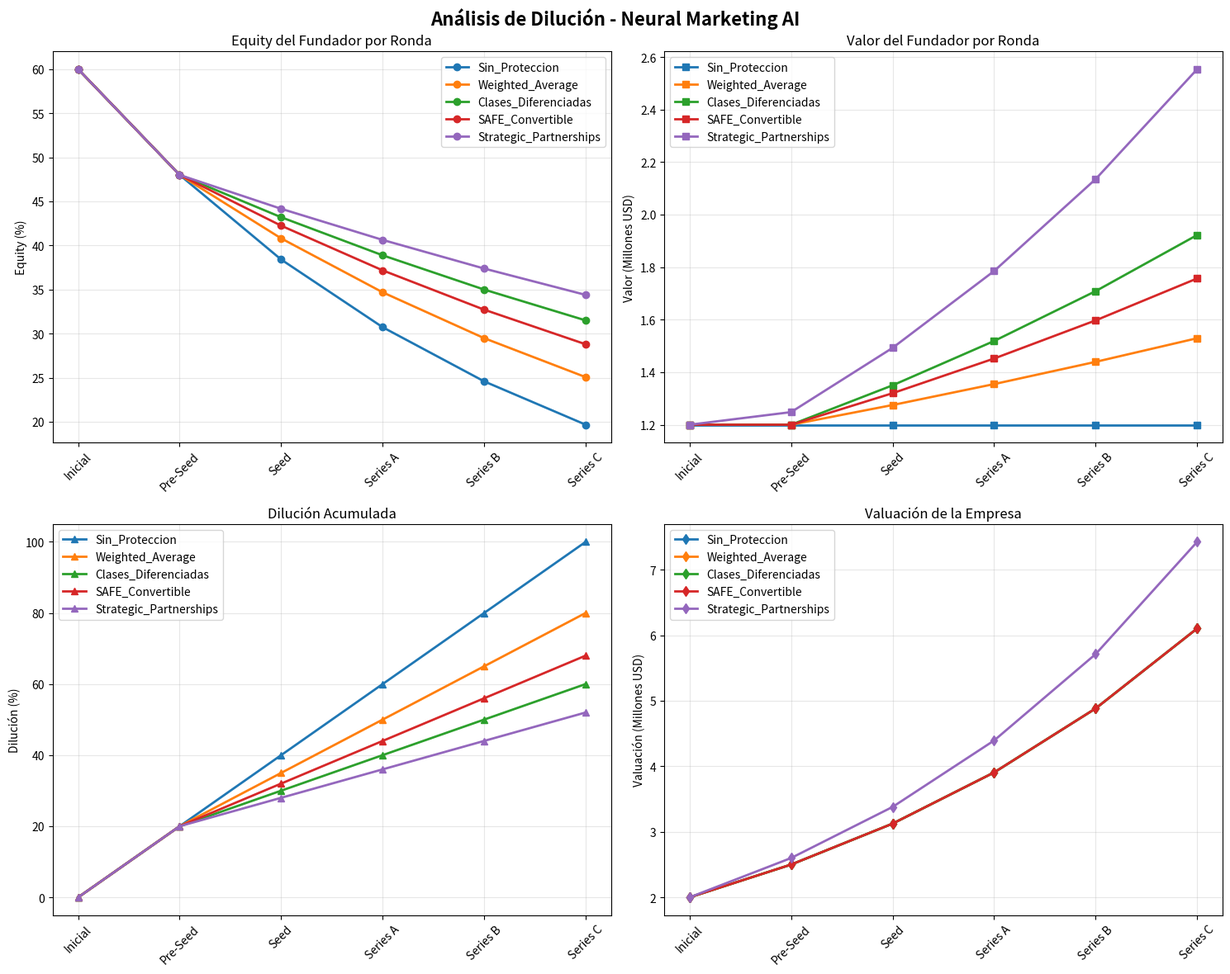

Reproduce this figure in Python. (Note: this script raises an exception after producing the figure.)
#!/usr/bin/env python3
"""
Simulador Avanzado de Escenarios de Dilución
Neural Marketing AI - SaaS IA LATAM
"""

import pandas as pd
import numpy as np
import matplotlib.pyplot as plt
import seaborn as sns
from datetime import datetime, timedelta
import json

class SimuladorDilucion:
    def __init__(self):
        self.escenarios = {}
        self.resultados = {}
        self.configuracion_base = {
            'acciones_totales': 10000000,
            'acciones_fundador': 6000000,
            'valuacion_actual': 2000000,
            'crecimiento_anual': 0.25,
            'dilucion_por_ronda': 0.20
        }
    
    def simular_escenario(self, nombre, configuracion):
        """Simula un escenario específico de dilución"""
        resultados = {
            'rondas': [],
            'equity_fundador': [],
            'valor_fundador': [],
            'dilucion_acumulada': [],
            'valuacion_empresa': []
        }
        
        acciones_fundador = configuracion['acciones_fundador']
        acciones_totales = configuracion['acciones_totales']
        valuacion = configuracion['valuacion_actual']
        crecimiento = configuracion['crecimiento_anual']
        dilucion_ronda = configuracion['dilucion_por_ronda']
        
        # Ronda inicial
        equity_inicial = (acciones_fundador / acciones_totales) * 100
        valor_inicial = valuacion * (equity_inicial / 100)
        
        resultados['rondas'].append('Inicial')
        resultados['equity_fundador'].append(equity_inicial)
        resultados['valor_fundador'].append(valor_inicial)
        resultados['dilucion_acumulada'].append(0)
        resultados['valuacion_empresa'].append(valuacion)
        
        # Simular rondas futuras
        rondas = ['Pre-Seed', 'Seed', 'Series A', 'Series B', 'Series C']
        dilucion_acumulada = 0
        
        for i, ronda in enumerate(rondas):
            # Calcular nueva valuación
            valuacion = valuacion * (1 + crecimiento)
            
            # Calcular dilución
            if i == 0:  # Pre-Seed ya ocurrió
                dilucion = 0.20
            else:
                dilucion = dilucion_ronda
            
            # Calcular nuevas acciones
            acciones_nuevas = (acciones_totales * dilucion) / (1 - dilucion)
            acciones_totales += acciones_nuevas
            
            # Calcular equity del fundador
            equity_fundador = (acciones_fundador / acciones_totales) * 100
            valor_fundador = valuacion * (equity_fundador / 100)
            
            dilucion_acumulada += dilucion
            
            resultados['rondas'].append(ronda)
            resultados['equity_fundador'].append(equity_fundador)
            resultados['valor_fundador'].append(valor_fundador)
            resultados['dilucion_acumulada'].append(dilucion_acumulada * 100)
            resultados['valuacion_empresa'].append(valuacion)
        
        self.resultados[nombre] = resultados
        return resultados
    
    def simular_estrategias_anti_dilucion(self):
        """Simula diferentes estrategias anti-dilución"""
        estrategias = {
            'Sin_Proteccion': {
                'acciones_totales': 10000000,
                'acciones_fundador': 6000000,
                'valuacion_actual': 2000000,
                'crecimiento_anual': 0.25,
                'dilucion_por_ronda': 0.20
            },
            'Weighted_Average': {
                'acciones_totales': 10000000,
                'acciones_fundador': 6000000,
                'valuacion_actual': 2000000,
                'crecimiento_anual': 0.25,
                'dilucion_por_ronda': 0.15
            },
            'Clases_Diferenciadas': {
                'acciones_totales': 10000000,
                'acciones_fundador': 6000000,
                'valuacion_actual': 2000000,
                'crecimiento_anual': 0.25,
                'dilucion_por_ronda': 0.10
            },
            'SAFE_Convertible': {
                'acciones_totales': 10000000,
                'acciones_fundador': 6000000,
                'valuacion_actual': 2000000,
                'crecimiento_anual': 0.25,
                'dilucion_por_ronda': 0.12
            },
            'Strategic_Partnerships': {
                'acciones_totales': 10000000,
                'acciones_fundador': 6000000,
                'valuacion_actual': 2000000,
                'crecimiento_anual': 0.30,  # Mayor crecimiento
                'dilucion_por_ronda': 0.08
            }
        }
        
        for nombre, config in estrategias.items():
            self.simular_escenario(nombre, config)
    
    def calcular_roi_estrategias(self):
        """Calcula el ROI de cada estrategia"""
        roi_data = []
        
        for estrategia, resultados in self.resultados.items():
            valor_inicial = resultados['valor_fundador'][0]
            valor_final = resultados['valor_fundador'][-1]
            equity_final = resultados['equity_fundador'][-1]
            dilucion_acumulada = resultados['dilucion_acumulada'][-1]
            
            roi = ((valor_final - valor_inicial) / valor_inicial) * 100
            
            roi_data.append({
                'Estrategia': estrategia,
                'Equity_Final': equity_final,
                'Valor_Fundador': valor_final,
                'Dilucion_Acumulada': dilucion_acumulada,
                'ROI': roi
            })
        
        return pd.DataFrame(roi_data)
    
    def generar_graficos(self):
        """Genera gráficos de análisis"""
        fig, axes = plt.subplots(2, 2, figsize=(15, 12))
        fig.suptitle('Análisis de Dilución - Neural Marketing AI', fontsize=16, fontweight='bold')
        
        # Gráfico 1: Equity del Fundador por Ronda
        ax1 = axes[0, 0]
        for estrategia, resultados in self.resultados.items():
            ax1.plot(resultados['rondas'], resultados['equity_fundador'], 
                    marker='o', linewidth=2, label=estrategia)
        ax1.set_title('Equity del Fundador por Ronda')
        ax1.set_ylabel('Equity (%)')
        ax1.tick_params(axis='x', rotation=45)
        ax1.legend()
        ax1.grid(True, alpha=0.3)
        
        # Gráfico 2: Valor del Fundador por Ronda
        ax2 = axes[0, 1]
        for estrategia, resultados in self.resultados.items():
            ax2.plot(resultados['rondas'], [v/1000000 for v in resultados['valor_fundador']], 
                    marker='s', linewidth=2, label=estrategia)
        ax2.set_title('Valor del Fundador por Ronda')
        ax2.set_ylabel('Valor (Millones USD)')
        ax2.tick_params(axis='x', rotation=45)
        ax2.legend()
        ax2.grid(True, alpha=0.3)
        
        # Gráfico 3: Dilución Acumulada
        ax3 = axes[1, 0]
        for estrategia, resultados in self.resultados.items():
            ax3.plot(resultados['rondas'], resultados['dilucion_acumulada'], 
                    marker='^', linewidth=2, label=estrategia)
        ax3.set_title('Dilución Acumulada')
        ax3.set_ylabel('Dilución (%)')
        ax3.tick_params(axis='x', rotation=45)
        ax3.legend()
        ax3.grid(True, alpha=0.3)
        
        # Gráfico 4: Valuación de la Empresa
        ax4 = axes[1, 1]
        for estrategia, resultados in self.resultados.items():
            ax4.plot(resultados['rondas'], [v/1000000 for v in resultados['valuacion_empresa']], 
                    marker='d', linewidth=2, label=estrategia)
        ax4.set_title('Valuación de la Empresa')
        ax4.set_ylabel('Valuación (Millones USD)')
        ax4.tick_params(axis='x', rotation=45)
        ax4.legend()
        ax4.grid(True, alpha=0.3)
        
        plt.tight_layout()
        plt.savefig('analisis_dilucion_neural_marketing.png', dpi=300, bbox_inches='tight')
        plt.show()
    
    def generar_reporte_ejecutivo(self):
        """Genera un reporte ejecutivo completo"""
        roi_df = self.calcular_roi_estrategias()
        
        reporte = f"""
# 📊 REPORTE EJECUTIVO - ANÁLISIS DE DILUCIÓN
## Neural Marketing AI (Copy.ai LATAM)
### Fecha: {datetime.now().strftime('%d de %B de %Y')}

## 🎯 RESUMEN EJECUTIVO

### Estrategias Analizadas:
"""
        
        for _, row in roi_df.iterrows():
            reporte += f"""
**{row['Estrategia']}**
- Equity Final: {row['Equity_Final']:.1f}%
- Valor Fundador: ${row['Valor_Fundador']/1000000:.1f}M
- Dilución Acumulada: {row['Dilucion_Acumulada']:.1f}%
- ROI: {row['ROI']:.1f}%
"""
        
        # Encontrar la mejor estrategia
        mejor_estrategia = roi_df.loc[roi_df['ROI'].idxmax()]
        
        reporte += f"""

## 🏆 RECOMENDACIÓN

**Mejor Estrategia: {mejor_estrategia['Estrategia']}**
- ROI: {mejor_estrategia['ROI']:.1f}%
- Equity Final: {mejor_estrategia['Equity_Final']:.1f}%
- Valor Adicional: ${(mejor_estrategia['Valor_Fundador'] - self.resultados['Sin_Proteccion']['valor_fundador'][-1])/1000000:.1f}M

## 📈 ANÁLISIS DETALLADO

### Comparación de Estrategias:
"""
        
        # Crear tabla comparativa
        tabla = roi_df.to_string(index=False, float_format='%.1f')
        reporte += f"\n```\n{tabla}\n```\n"
        
        reporte += """

## 🎯 PRÓXIMOS PASOS

1. **Implementar estrategia recomendada**
2. **Consultar asesoría legal especializada**
3. **Preparar propuestas para inversionistas**
4. **Monitorear métricas de dilución**
5. **Ajustar estrategia según resultados**

---
*Generado por Simulador de Dilución Neural Marketing AI*
"""
        
        return reporte
    
    def exportar_datos(self, formato='excel'):
        """Exporta los datos a diferentes formatos"""
        if formato == 'excel':
            with pd.ExcelWriter('analisis_dilucion_neural_marketing.xlsx') as writer:
                # ROI por estrategia
                roi_df = self.calcular_roi_estrategias()
                roi_df.to_excel(writer, sheet_name='ROI_Estrategias', index=False)
                
                # Datos detallados por estrategia
                for estrategia, resultados in self.resultados.items():
                    df = pd.DataFrame(resultados)
                    df.to_excel(writer, sheet_name=estrategia, index=False)
        
        elif formato == 'json':
            datos_exportar = {
                'configuracion_base': self.configuracion_base,
                'resultados': self.resultados,
                'roi_estrategias': self.calcular_roi_estrategias().to_dict('records')
            }
            
            with open('analisis_dilucion_neural_marketing.json', 'w') as f:
                json.dump(datos_exportar, f, indent=2, default=str)
    
    def ejecutar_analisis_completo(self):
        """Ejecuta el análisis completo"""
        print("🚀 Iniciando análisis de dilución...")
        
        # Simular estrategias
        self.simular_estrategias_anti_dilucion()
        print("✅ Estrategias simuladas")
        
        # Calcular ROI
        roi_df = self.calcular_roi_estrategias()
        print("✅ ROI calculado")
        
        # Generar gráficos
        self.generar_graficos()
        print("✅ Gráficos generados")
        
        # Generar reporte
        reporte = self.generar_reporte_ejecutivo()
        print("✅ Reporte generado")
        
        # Exportar datos
        self.exportar_datos('excel')
        self.exportar_datos('json')
        print("✅ Datos exportados")
        
        # Guardar reporte
        with open('reporte_dilucion_neural_marketing.md', 'w', encoding='utf-8') as f:
            f.write(reporte)
        
        print("🎉 Análisis completo finalizado!")
        print(f"📊 Mejor estrategia: {roi_df.loc[roi_df['ROI'].idxmax(), 'Estrategia']}")
        print(f"💰 ROI: {roi_df['ROI'].max():.1f}%")
        
        return reporte

def main():
    """Función principal"""
    simulador = SimuladorDilucion()
    
    print("=" * 60)
    print("🧮 SIMULADOR DE DILUCIÓN - NEURAL MARKETING AI")
    print("=" * 60)
    
    # Ejecutar análisis completo
    reporte = simulador.ejecutar_analisis_completo()
    
    print("\n" + "=" * 60)
    print("📋 REPORTE EJECUTIVO GENERADO")
    print("=" * 60)
    print(reporte)

if __name__ == "__main__":
    main()
